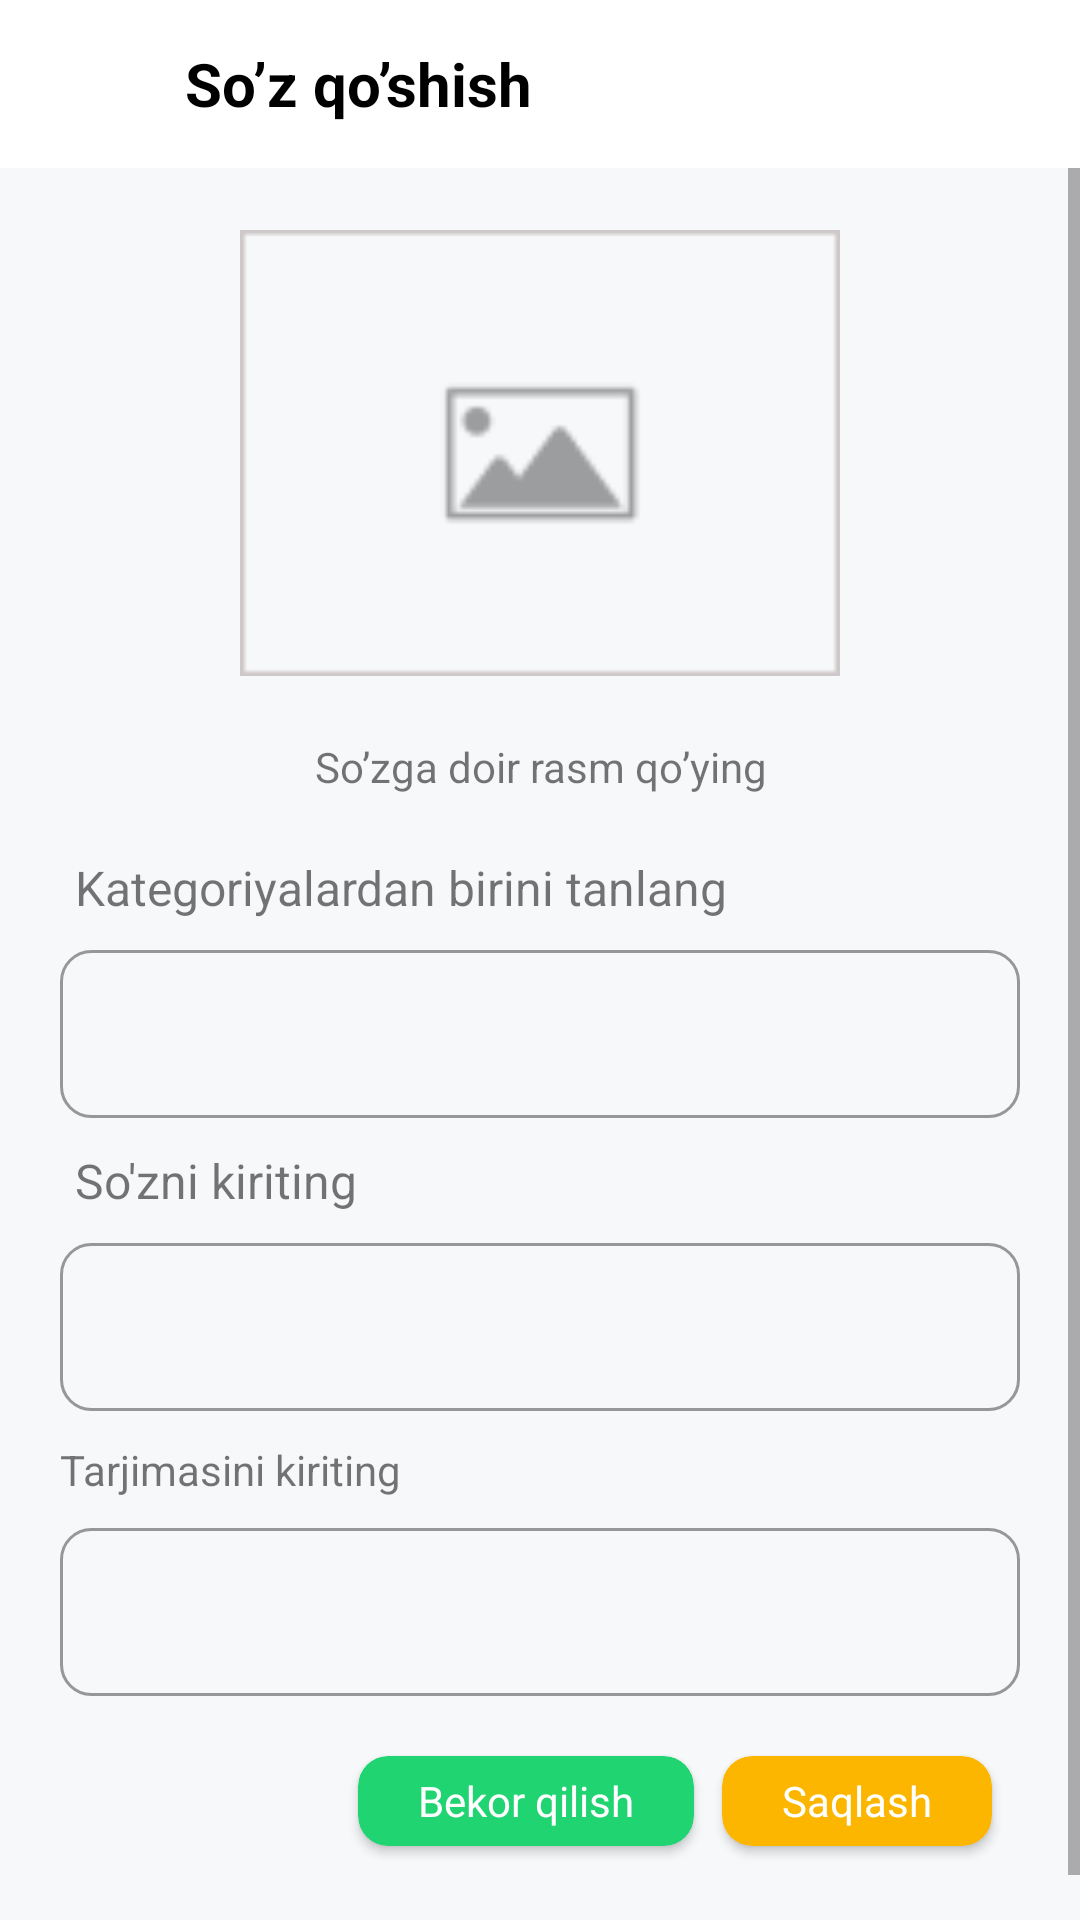

This screen was rendered from an Android layout file. Write that file and the resources it references.
<!-- AndroidManifest.xml: application theme Theme.DictionaryRoom_Flowable -->
<!-- res/layout/fragment_add_words.xml -->
<?xml version="1.0" encoding="utf-8"?>
<androidx.constraintlayout.widget.ConstraintLayout xmlns:android="http://schemas.android.com/apk/res/android"
    xmlns:app="http://schemas.android.com/apk/res-auto"
    xmlns:tools="http://schemas.android.com/tools"
    android:layout_width="match_parent"
    android:layout_height="match_parent"
    android:background="#F7F8FA"
    tools:context=".AddWordsFragment">

    <LinearLayout
        android:id="@+id/bar"
        android:layout_width="match_parent"
        android:layout_height="?actionBarSize"
        android:background="@color/white"
        android:orientation="horizontal"
        app:layout_constraintLeft_toLeftOf="parent"
        app:layout_constraintTop_toTopOf="parent">

        <ImageButton
            android:id="@+id/back_btn"
            android:layout_width="match_parent"
            android:layout_height="match_parent"
            android:layout_weight="6"
            android:background="@android:color/transparent"
            android:src="@drawable/back_svg" />

        <TextView
            android:layout_width="match_parent"
            android:layout_height="match_parent"
            android:layout_margin="5dp"
            android:layout_weight="1"
            android:gravity="center|left"
            android:padding="5dp"
            android:text="So’z qo’shish"
            android:textColor="@color/black"
            android:textSize="20sp"
            android:textStyle="bold" />
    </LinearLayout>

    <ScrollView
        android:layout_width="match_parent"
        android:layout_height="0dp"
        app:layout_constraintBottom_toBottomOf="parent"
        app:layout_constraintTop_toBottomOf="@id/bar">

        <androidx.constraintlayout.widget.ConstraintLayout
            android:layout_width="match_parent"
            android:layout_height="wrap_content"
            android:padding="20dp"
            app:layout_constraintBottom_toBottomOf="parent">

            <ImageView
                android:id="@+id/image"
                android:layout_width="200dp"
                android:layout_height="150dp"
                android:src="@drawable/placeholder"
                app:layout_constraintLeft_toLeftOf="parent"
                app:layout_constraintRight_toRightOf="parent"
                app:layout_constraintTop_toTopOf="parent" />

            <TextView
                android:id="@+id/tv"
                android:layout_width="match_parent"
                android:layout_height="wrap_content"
                android:layout_marginTop="20dp"
                android:gravity="center"
                android:text="So’zga doir rasm qo’ying"
                app:layout_constraintLeft_toLeftOf="parent"
                app:layout_constraintRight_toRightOf="parent"
                app:layout_constraintTop_toBottomOf="@id/image" />

            <TextView
                android:id="@+id/category_tv"
                android:layout_width="match_parent"
                android:layout_height="wrap_content"
                android:layout_marginLeft="5dp"
                android:layout_marginTop="20dp"
                android:text="Kategoriyalardan birini tanlang"
                android:textSize="16sp"
                app:layout_constraintBottom_toTopOf="@id/ed_category"
                app:layout_constraintTop_toBottomOf="@id/tv" />

            <Spinner
                android:id="@+id/ed_category"
                style="@style/Widget.AppCompat.DropDownItem.Spinner"
                android:layout_width="match_parent"
                android:layout_height="?actionBarSize"
                android:layout_marginTop="10dp"
                android:paddingHorizontal="10dp"
                android:background="@drawable/back"
                app:layout_constraintBottom_toTopOf="@id/word_tv"
                app:layout_constraintTop_toBottomOf="@id/category_tv" />

            <TextView
                android:id="@+id/word_tv"
                android:layout_width="match_parent"
                android:layout_height="wrap_content"
                android:layout_marginLeft="5dp"
                android:layout_marginTop="10dp"
                android:layout_marginBottom="10dp"
                android:text="So'zni kiriting"
                android:textSize="16sp"
                app:layout_constraintBottom_toTopOf="@id/ed_word"
                app:layout_constraintTop_toBottomOf="@id/ed_category" />

            <EditText
                android:id="@+id/ed_word"
                android:paddingHorizontal="10dp"
                android:layout_width="match_parent"
                android:layout_height="?actionBarSize"
                android:layout_marginTop="10dp"
                android:background="@drawable/back"
                app:layout_constraintBottom_toTopOf="@id/translate_tv" />

            <TextView
                android:id="@+id/translate_tv"
                android:layout_width="match_parent"
                android:layout_height="wrap_content"
                android:layout_marginTop="10dp"
                android:text="Tarjimasini kiriting"
                app:layout_constraintTop_toBottomOf="@id/ed_word" />

            <EditText
                android:id="@+id/ed_translate"
                android:layout_width="match_parent"
                android:layout_height="?actionBarSize"
                android:layout_marginTop="10dp"
                android:paddingHorizontal="10dp"
                android:background="@drawable/back"
                app:layout_constraintTop_toBottomOf="@id/translate_tv" />

            <androidx.cardview.widget.CardView
                android:id="@+id/card_cancel"
                android:layout_width="wrap_content"
                android:layout_height="30dp"
                android:layout_marginTop="20dp"
                android:layout_marginBottom="20dp"
                app:cardBackgroundColor="#20D472"
                app:cardCornerRadius="10dp"
                app:layout_constraintBottom_toBottomOf="parent"
                app:layout_constraintLeft_toLeftOf="parent"
                app:layout_constraintRight_toRightOf="@id/card_save"
                app:layout_constraintTop_toBottomOf="@id/ed_translate">

                <TextView
                    android:id="@+id/cancel_btn"
                    android:layout_width="match_parent"
                    android:layout_height="match_parent"
                    android:gravity="center"
                    android:text="      Bekor qilish      "
                    android:textColor="@color/white" />
            </androidx.cardview.widget.CardView>

            <androidx.cardview.widget.CardView
                android:id="@+id/card_save"
                android:layout_width="wrap_content"
                android:layout_height="30dp"
                android:layout_marginTop="20dp"
                android:layout_marginBottom="20dp"
                app:cardBackgroundColor="#FCB600"
                app:cardCornerRadius="10dp"
                app:layout_constraintBottom_toBottomOf="parent"
                app:layout_constraintLeft_toRightOf="@id/card_cancel"
                app:layout_constraintRight_toRightOf="parent"
                app:layout_constraintTop_toBottomOf="@id/ed_translate">

                <TextView
                    android:id="@+id/save_btn"
                    android:layout_width="match_parent"
                    android:layout_height="match_parent"
                    android:gravity="center"
                    android:text="      Saqlash      "
                    android:textColor="@color/white" />

            </androidx.cardview.widget.CardView>


        </androidx.constraintlayout.widget.ConstraintLayout>

    </ScrollView>


</androidx.constraintlayout.widget.ConstraintLayout>
<!-- resources referenced by this layout -->
<resources>
  <!-- drawable back (drawable-v24) -->
  <?xml version="1.0" encoding="utf-8"?>
  <shape xmlns:android="http://schemas.android.com/apk/res/android">
  
      <solid android:color="@android:color/transparent" />
      <corners android:radius="10dp" />
      <stroke
          android:color="#979797"
          android:width="1dp" />
  </shape>
  <!-- drawable placeholder: png bitmap (drawable-v24, 894 bytes) -->
  <style name="Theme.DictionaryRoom_Flowable" parent="Theme.MaterialComponents.DayNight.DarkActionBar">
          
          <item name="colorPrimary">@color/purple_500</item>
          <item name="colorPrimaryVariant">@color/purple_700</item>
          <item name="colorOnPrimary">@color/white</item>
          
          <item name="colorSecondary">@color/teal_200</item>
          <item name="colorSecondaryVariant">@color/teal_700</item>
          <item name="colorOnSecondary">@color/black</item>
          
          <item name="android:statusBarColor" tools:targetApi="l">?attr/colorPrimaryVariant</item>
          
      </style>
  <!-- not gathered from this repository: default colours our renderer supplied (Android Studio template values) -->
  <color name="purple_500">#FF6200EE</color>
  <color name="purple_700">#FF3700B3</color>
  <color name="teal_200">#FF03DAC5</color>
  <color name="teal_700">#FF018786</color>
  <color name="black">#FF000000</color>
  <color name="white">#FFFFFFFF</color>
</resources>
